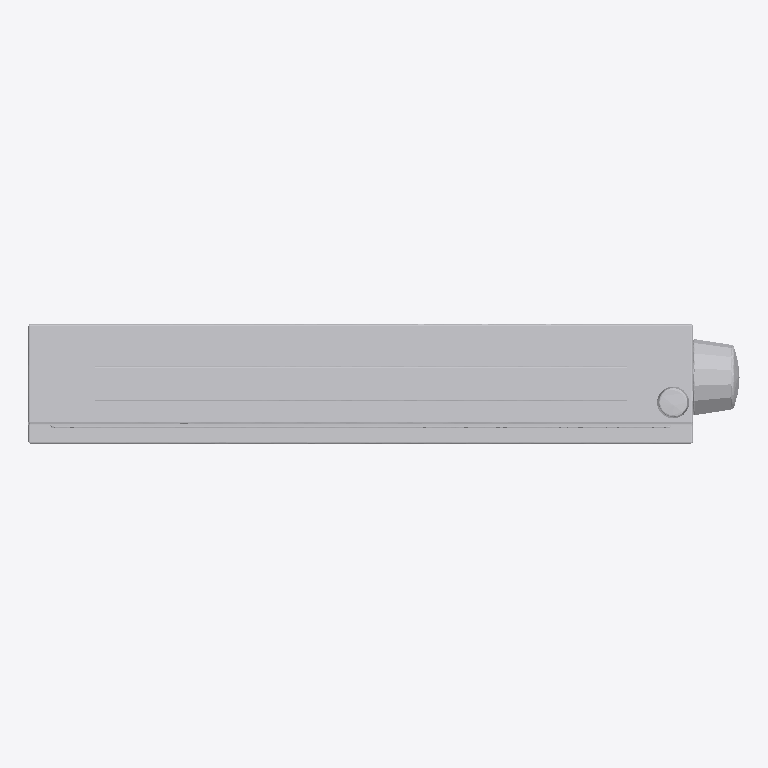
Plan cut of the same IFC building model at storey 'Ebene 0' (level 0.00 m, cut at 1.40 m), seen from above with north up, elements coloured by IFC class: 1 other element (light grey). No cut surface shows.
Extent 1.1 m × 0.2 m × 0.4 m (x, y, z). Storeys (1): Ebene 0 at 0.00 m. Elements (1): 1 IfcBuildingElementProxy.

HEADER;
FILE_DESCRIPTION(('ViewDefinition [CoordinationView_V2.0]','ExchangeRequirement []'),'2;1');
FILE_NAME('','2024-05-07T10:26:14',(''),(''),'ODA IFC SDK 22.6','22.1.1.516 - Exporter 22.1.1.516 - Default UI','');
FILE_SCHEMA(('IFC4'));
ENDSEC;
DATA;
#93=IFCPROJECT('3JkdSrIPPFBg8WI9Yiw3Uw',#20,'',$,$,'','',(#86),#83);
#105=IFCSITE('3JkdSrIPPFBg8WI9Yiw3Uu',#20,'Default',$,$,#104,$,$,.ELEMENT.,(42,24,53,508911),(-71,-15,-29,-58837),0.0,$,$);
#95=IFCBUILDING('3JkdSrIPPFBg8WI9Yiw3Ux',#20,'',$,$,#16,$,'',.ELEMENT.,$,$,#94);
#98=IFCBUILDINGSTOREY('3JkdSrIPPFBg8WI9XJ5yzH',#20,'Ebene 0',$,'Ebene:Ebene 1',#97,$,'Ebene 0',.ELEMENT.,0.0);
#34381=IFCBUILDINGELEMENTPROXY('1i6pAm_OnA7es5OO9i1h67',#20,'DB_DSA+_Premium_Typ3-1:DB_DSA+_Premium_Typ3-1:6050',$,'DB_DSA+_Premium_Typ3-1:DB_DSA+_Premium_Typ3-1',#34380,#34377,'6050',.NOTDEFINED.);
ENDSEC;
